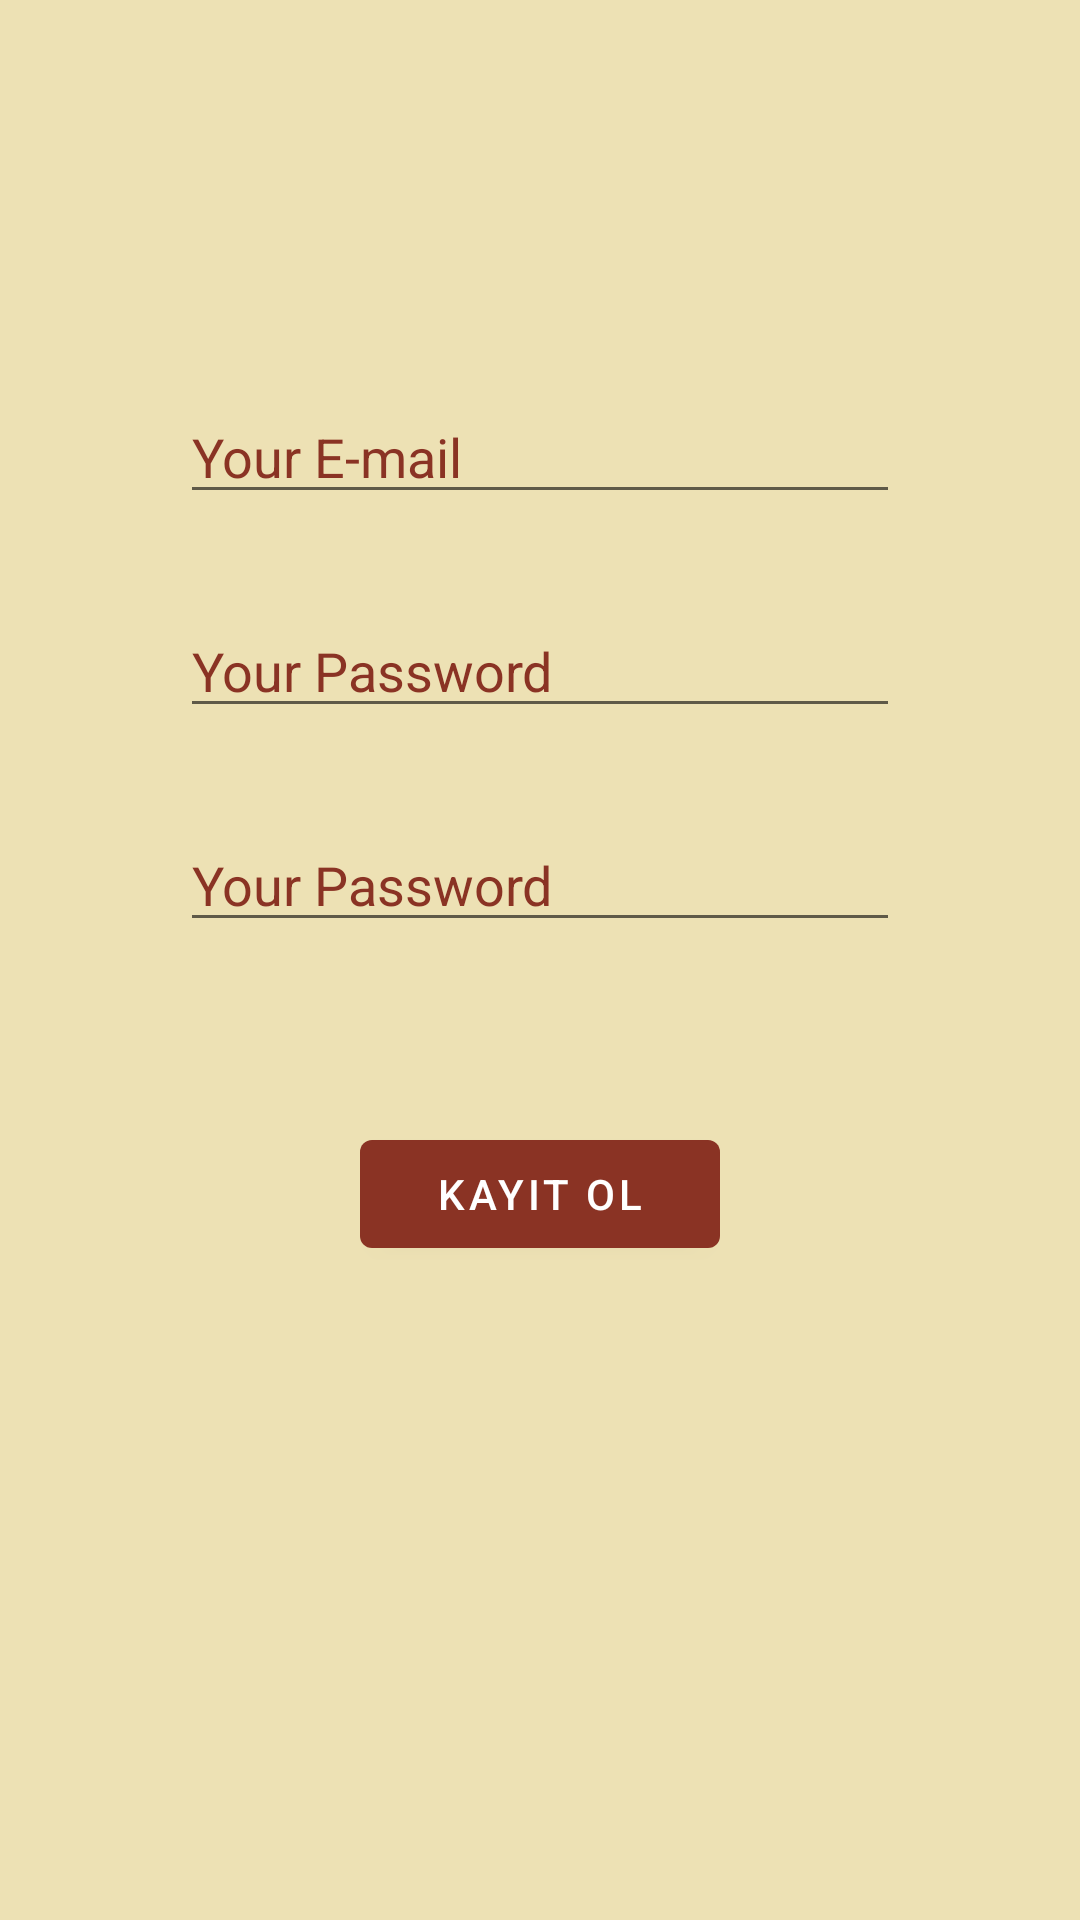

Write the Android layout XML for this screen, with the resource values it uses.
<!-- AndroidManifest.xml: activity theme Theme.Odev9.NoActionBar -->
<!-- res/layout/activity_register.xml -->
<?xml version="1.0" encoding="utf-8"?>
<androidx.constraintlayout.widget.ConstraintLayout xmlns:android="http://schemas.android.com/apk/res/android"
    xmlns:app="http://schemas.android.com/apk/res-auto"
    xmlns:tools="http://schemas.android.com/tools"
    android:layout_width="match_parent"
    android:layout_height="match_parent"
    android:background="#EDE1B4"
    tools:context=".RegisterActivity">

    <EditText
        android:id="@+id/editTxtRegisterEmail"
        android:layout_width="0dp"
        android:layout_height="wrap_content"
        android:layout_marginStart="60dp"
        android:layout_marginTop="130dp"
        android:layout_marginEnd="60dp"
        android:ems="10"
        android:hint="Your E-mail"
        android:inputType="textEmailAddress"
        android:textColor="@color/kiremit"
        android:textColorHint="@color/kiremit"
        app:layout_constraintEnd_toEndOf="parent"
        app:layout_constraintStart_toStartOf="parent"
        app:layout_constraintTop_toTopOf="parent" />

    <EditText
        android:id="@+id/editTxtRegisterPassword"
        android:layout_width="0dp"
        android:layout_height="wrap_content"
        android:layout_marginStart="60dp"
        android:layout_marginTop="30dp"
        android:layout_marginEnd="60dp"
        android:ems="10"
        android:hint="Your Password"
        android:inputType="textPassword"
        android:textColor="@color/kiremit"
        android:textColorHint="@color/kiremit"
        app:layout_constraintEnd_toEndOf="parent"
        app:layout_constraintStart_toStartOf="parent"
        app:layout_constraintTop_toBottomOf="@+id/editTxtRegisterEmail" />

    <EditText
        android:id="@+id/editTxtRegisterPassword2"
        android:layout_width="0dp"
        android:layout_height="wrap_content"
        android:layout_marginStart="60dp"
        android:layout_marginTop="30dp"
        android:layout_marginEnd="60dp"
        android:ems="10"
        android:hint="Your Password"
        android:inputType="textPassword"
        android:textColor="@color/kiremit"
        android:textColorHint="@color/kiremit"
        app:layout_constraintEnd_toEndOf="parent"
        app:layout_constraintStart_toStartOf="parent"
        app:layout_constraintTop_toBottomOf="@+id/editTxtRegisterPassword" />

    <Button
        android:id="@+id/btnRegister2"
        android:layout_width="0dp"
        android:layout_height="wrap_content"
        android:layout_marginStart="60dp"
        android:layout_marginTop="60dp"
        android:layout_marginEnd="60dp"
        android:text="@string/register"
        app:layout_constraintEnd_toEndOf="@+id/editTxtRegisterPassword2"
        app:layout_constraintStart_toStartOf="@+id/editTxtRegisterPassword2"
        app:layout_constraintTop_toBottomOf="@+id/editTxtRegisterPassword2" />
</androidx.constraintlayout.widget.ConstraintLayout>
<!-- resources referenced by this layout -->
<resources>
  <color name="kiremit">#8a3324</color>
  <string name="register">Kayıt ol</string>
  <style name="Theme.Odev9.NoActionBar" parent="Theme.MaterialComponents.DayNight.NoActionBar">
          
          <item name="android:textColor">@color/black</item>
          <item name="colorPrimary">@color/kiremit</item>
          <item name="colorPrimaryVariant">@color/kiremit</item>
          <item name="colorOnPrimary">@color/white</item>
          
          <item name="colorSecondary">@color/teal_200</item>
          <item name="colorSecondaryVariant">@color/teal_700</item>
          <item name="colorOnSecondary">@color/black</item>
          
          <item name="android:statusBarColor">?attr/colorPrimaryVariant</item>
          
      </style>
  <color name="black">#FF000000</color>
  <color name="white">#FFFFFFFF</color>
  <color name="teal_200">#FF03DAC5</color>
  <color name="teal_700">#FF018786</color>
</resources>
